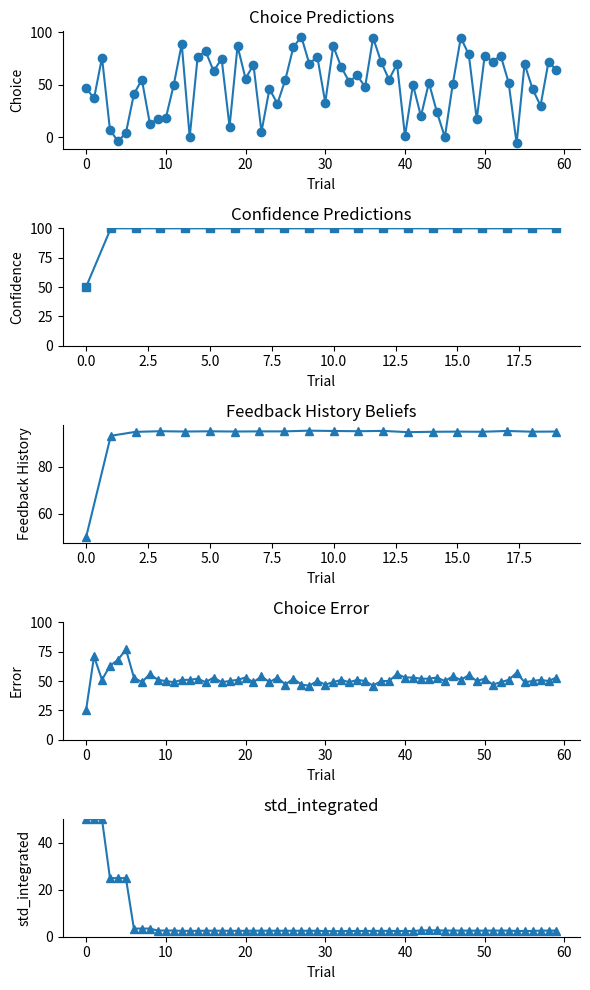

Write Python code to recreate this figure.
# -*- coding: utf-8 -*-
"""
Created on Thu May  2 02:02:44 2024

[redacted]
"""

import numpy as np
from matplotlib import pyplot as plt

def normalize_std_integrated(std_integrated, std_p_belief, w):
    min_std_integrated = std_p_belief - 50 * w
    max_std_integrated = std_p_belief + 50 * w
    normalized_std_integrated = ((std_integrated - min_std_integrated) / (max_std_integrated - min_std_integrated)) * 100
    return normalized_std_integrated

def big_rw_sim (x, *args):

    """
    Simulates choice and confidence reports in dot counting task.
    """

    alpha_plus, alpha_minus, mean_p_belief, std_p_belief, w, util_func_bias = x
    (n_trials, n_dots,
     condition, min_value,
     max_value) = args

    confidence_pred = np.zeros(n_trials)
    fb_hist_belief = np.zeros(n_trials)
    choice_pred = np.zeros(n_trials*3)
    std_integrated = np.zeros(n_trials*3)
    subtrials = range(3)
    ct = -1
    for t in range(n_trials):

        # loop over the current trial's subtrials
        trial_error = np.zeros(3)
        for st in subtrials:
            # Choice trial number
            ct += 1

            # The number of dots believed to be seen
            perceptual_beleif = n_dots[ct] + mean_p_belief

            # Integrate belief with feedback history belief
            if t==0:
                std_integrated[ct] = std_p_belief
            else:
               # std_p_belief = np.random.normal(std_p_belief, 4)
                #std_p_belief = std_p_belief + n_dots[ct]/100
                std_integrated[ct]  = ((1-w)*std_p_belief) + (w*(50-fb_hist_belief[t-1]))
                #std_integrated[ct] = std_p_belief + w*(50-fb_hist_belief[t-1])
                std_integrated[ct] =  max(0, min(std_integrated[ct], 1000))

            # Make choice based on integrated belief
            #choice_pred[ct] = int(np.random.uniform(perceptual_beleif-std_integrated[ct], perceptual_beleif+std_integrated[ct]))
            choice_pred[ct] = int(np.random.normal(perceptual_beleif, std_integrated[ct]))

            # Compute error
            trial_error[st] = abs(n_dots[ct]-choice_pred[ct])



        # Report confidence: a scalar of std_integrated
        confidence_pred[t] = max(0, min(100 - normalize_std_integrated(std_integrated[ct],
                                                            std_p_belief, w),100))

        #100-(((e - min_value) / (max_value - min_value)) * 100)
        #max(0, min(100, 100 - std_integrated*s))

        # Compute feedback
        e = np.mean(trial_error)
        feedback = 100-(((e - min_value) / (max_value - min_value)) * 100)
        feedback = feedback + condition
        if util_func_bias:
            feedback = feedback + float(((feedback/100)*util_func_bias))

        if feedback > confidence_pred[t]:
            # Update feedback history belief
            fb_hist_belief[t] = confidence_pred[t] + alpha_plus*(feedback -
                                                                confidence_pred[t])
        else:
            # Update feedback history belief
            fb_hist_belief[t] = confidence_pred[t] + alpha_minus*(feedback -
                                                                confidence_pred[t])

    return [choice_pred, confidence_pred, fb_hist_belief, std_integrated]

# Parameters and Simulation setup
n_trials = 20
n_dots = np.random.randint(50, 150, size=(n_trials*3))
condition = 0
min_value = 0
max_value = 100
x = [0.1,      # alpha_plus
     0.1,      # alpha_minus
     -50,      # mean_p_belief
     50,       # std_p_belief
     0.5,      # w
     0,      # util_func_bias
     ]

# Running the simulation
choices, confidences, feedback_histories, std_integrated = big_rw_sim(x,
                                                                      n_trials,
                                                                      n_dots,
                                                                  condition,
                                                                  min_value,
                                                                  max_value)

# Plotting the results
fig, ax = plt.subplots(5, 1, figsize=(6, 10))
ax[0].plot(choices, 'o-')
ax[0].set_title('Choice Predictions')
ax[0].set_xlabel('Trial')
ax[0].set_ylabel('Choice')

ax[1].plot(confidences, 's-')
ax[1].set_title('Confidence Predictions')
ax[1].set_xlabel('Trial')
ax[1].set_ylabel('Confidence')
ax[1].set_ylim(0,100)

ax[2].plot(feedback_histories, '^-')
ax[2].set_title('Feedback History Beliefs')
ax[2].set_xlabel('Trial')
ax[2].set_ylabel('Feedback History')

error = abs(n_dots-choices)
ax[3].plot(error, '^-')
ax[3].set_title('Choice Error')
ax[3].set_xlabel('Trial')
ax[3].set_ylabel('Error')
ax[3].set_ylim(0,100)

ax[4].plot(std_integrated, '^-')
ax[4].set_title('std_integrated')
ax[4].set_xlabel('Trial')
ax[4].set_ylabel('std_integrated')
ax[4].set_ylim(0,50)

for ax in [ax[0], ax[1], ax[2], ax[3], ax[4]]:
    ax.spines[['top', 'right']].set_visible(False)

plt.tight_layout()
plt.show()


#%%
import numpy as np
import matplotlib.pyplot as plt
def normalize_std_integrated(std_integrated, std_p_belief, w):
    min_std_integrated = std_p_belief - 50 * w
    max_std_integrated = std_p_belief + 50 * w
    normalized_std_integrated = ((std_integrated - min_std_integrated) / (max_std_integrated - min_std_integrated)) * 100
    return normalized_std_integrated

def big_rw (x, *args):

    """
    Simulates choice and confidence reports in dot counting task.
    """

    alpha_plus, alpha_minus, mean_p_belief, std_p_belief, w, util_func_bias = x
    (n_trials,
     n_dots,
     min_value,
     max_value,
     confidence,
     feedback) = args

    confidence_pred = np.zeros(n_trials)
    fb_hist_belief = np.zeros(n_trials)
    choice_pred = np.zeros(n_trials*3)
    std_integrated = np.zeros(n_trials*3)
    sigma_vec = np.zeros(n_trials)
    subtrials = range(3)
    ct = -1
    for t in range(n_trials):

        # loop over the current trial's subtrials
        trial_error = np.zeros(3)
        for st in subtrials:
            # Choice trial number
            ct += 1

            # The number of dots believed to be seen
            perceptual_beleif = n_dots[ct] + mean_p_belief

            # Integrate belief with feedback history belief
            if t==0:
                std_integrated[ct] = std_p_belief
            else:
                #std_integrated = ((1-w)*std_p_belief) + (w*(fb_hist_belief[t-1]))
                #std_p_belief = np.random.normal(std_p_belief, 2)
                std_integrated[ct] = std_p_belief + w*(50-fb_hist_belief[t-1])
                std_integrated[ct] =  max(0, min(std_integrated[ct], 1000))

            # Make choice based on integrated belief
            #choice_pred[ct] = int(np.random.uniform(perceptual_beleif-std_integrated[ct], perceptual_beleif+std_integrated[ct]))
            choice_pred[ct] = int(np.random.normal(perceptual_beleif, std_integrated[ct]))

            # Compute error
            trial_error[st] = abs(n_dots[ct]-choice_pred[ct])

        # Report confidence: a scalar of std_integrated
        confidence_pred[t] = max(0, min(100 - normalize_std_integrated(std_integrated[ct],
                                                            std_p_belief, w),100))

        # Compute feedback
        if util_func_bias:
            feedback = feedback + float(((feedback/100)*util_func_bias))

        if feedback > confidence_pred[t]:
            # Update feedback history belief
            fb_hist_belief[t] = confidence_pred[t] + alpha_plus*(feedback -
                                                                confidence_pred[t])
        else:
            # Update feedback history belief
            fb_hist_belief[t] = confidence_pred[t] + alpha_minus*(feedback -
                                                                confidence_pred[t])

        # Small value to avoid division by 0
        epsilon = 1e-10

        # Remove initial trial
        confidence_pred = confidence_pred[1:]
        sigma_vec = sigma_vec[1:]
        confidence = confidence[1:]

        # Get NLLs from truncated probability distribution
        nlls = -np.log(create_truncated_normal(model_pred,  # ignore first trial
                                               sigma_vec,
                                               lower_bound=0,
                                               upper_bound=100).pdf(confidence)
                       + epsilon)

    return [nlls, confidence_pred, sigma_vec, confidence]

    #return [choice_pred, confidence_pred, fb_hist_belief, std_integrated]





